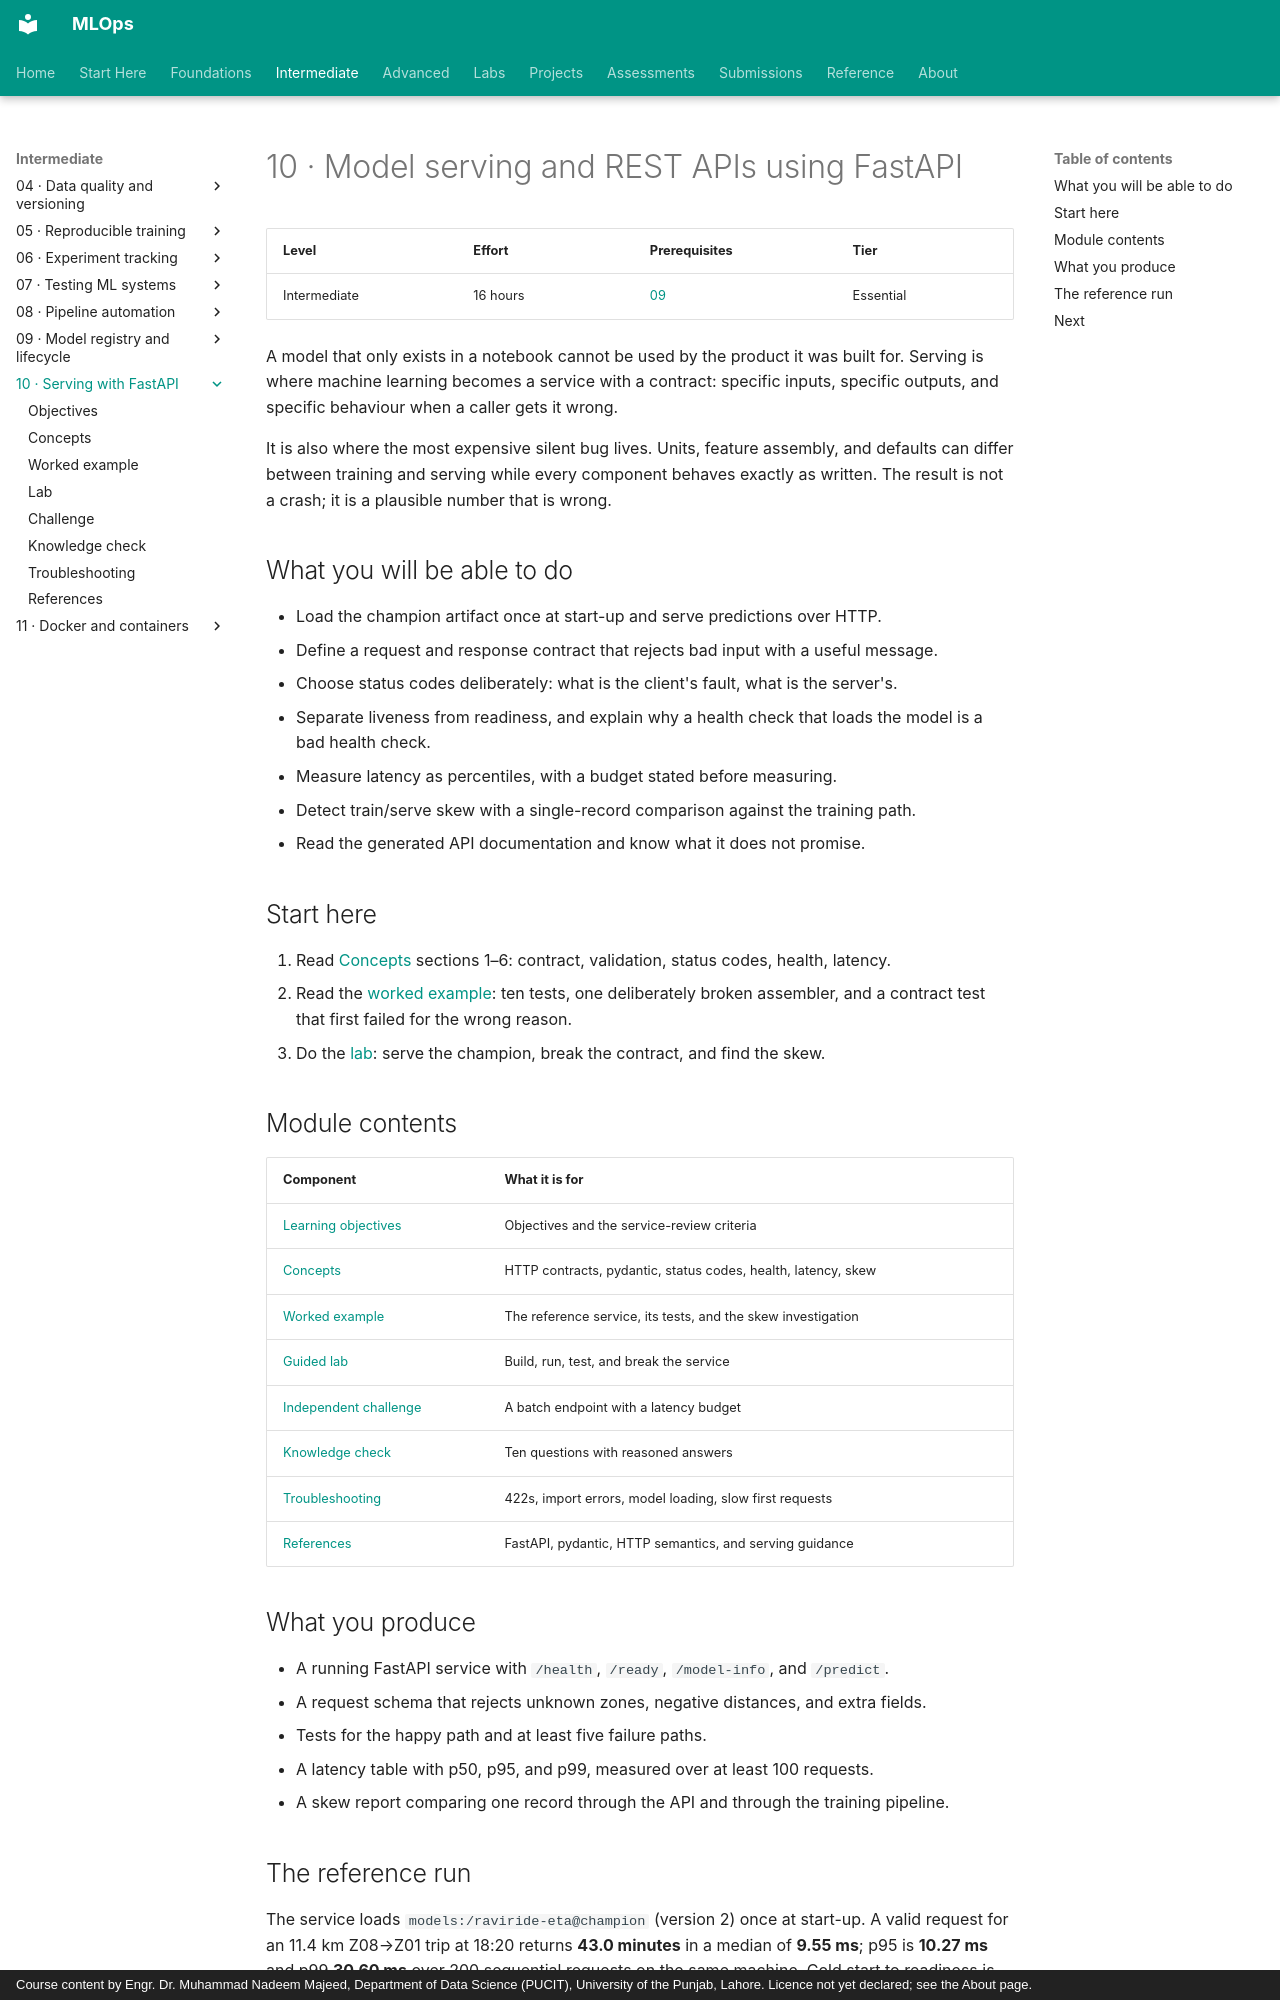

repository: nadeem-majeedch/MLOps · page: modules/10-model-serving/index.html · generator: mkdocs · copyright: Course content by Engr. Dr. Muhammad Nadeem Majeed, Department of Data Science (PUCIT), University of the Punjab, Lahore. Licence not yet declared; see the About page.

# 10 · Model serving and REST APIs using FastAPI

| Level | Effort | Prerequisites | Tier |
|---|---|---|---|
| Intermediate | 16 hours | [09](../09-model-registry/index.md) | Essential |

A model that only exists in a notebook cannot be used by the product it was built for. Serving is where machine learning becomes a service with a contract: specific inputs, specific outputs, and specific behaviour when a caller gets it wrong.

It is also where the most expensive silent bug lives. Units, feature assembly, and defaults can differ between training and serving while every component behaves exactly as written. The result is not a crash; it is a plausible number that is wrong.

## What you will be able to do

- Load the champion artifact once at start-up and serve predictions over HTTP.
- Define a request and response contract that rejects bad input with a useful message.
- Choose status codes deliberately: what is the client's fault, what is the server's.
- Separate liveness from readiness, and explain why a health check that loads the model is a bad health check.
- Measure latency as percentiles, with a budget stated before measuring.
- Detect train/serve skew with a single-record comparison against the training path.
- Read the generated API documentation and know what it does not promise.

## Start here

1. Read [Concepts](concepts.md) sections 1–6: contract, validation, status codes, health, latency.
2. Read the [worked example](worked-example.md): ten tests, one deliberately broken assembler, and a contract test that first failed for the wrong reason.
3. Do the [lab](lab.md): serve the champion, break the contract, and find the skew.

## Module contents

| Component | What it is for |
|---|---|
| [Learning objectives](learning-objectives.md) | Objectives and the service-review criteria |
| [Concepts](concepts.md) | HTTP contracts, pydantic, status codes, health, latency, skew |
| [Worked example](worked-example.md) | The reference service, its tests, and the skew investigation |
| [Guided lab](lab.md) | Build, run, test, and break the service |
| [Independent challenge](independent-challenge.md) | A batch endpoint with a latency budget |
| [Knowledge check](knowledge-check.md) | Ten questions with reasoned answers |
| [Troubleshooting](troubleshooting.md) | 422s, import errors, model loading, slow first requests |
| [References](references.md) | FastAPI, pydantic, HTTP semantics, and serving guidance |

## What you produce

- A running FastAPI service with `/health`, `/ready`, `/model-info`, and `/predict`.
- A request schema that rejects unknown zones, negative distances, and extra fields.
- Tests for the happy path and at least five failure paths.
- A latency table with p50, p95, and p99, measured over at least 100 requests.
- A skew report comparing one record through the API and through the training pipeline.
